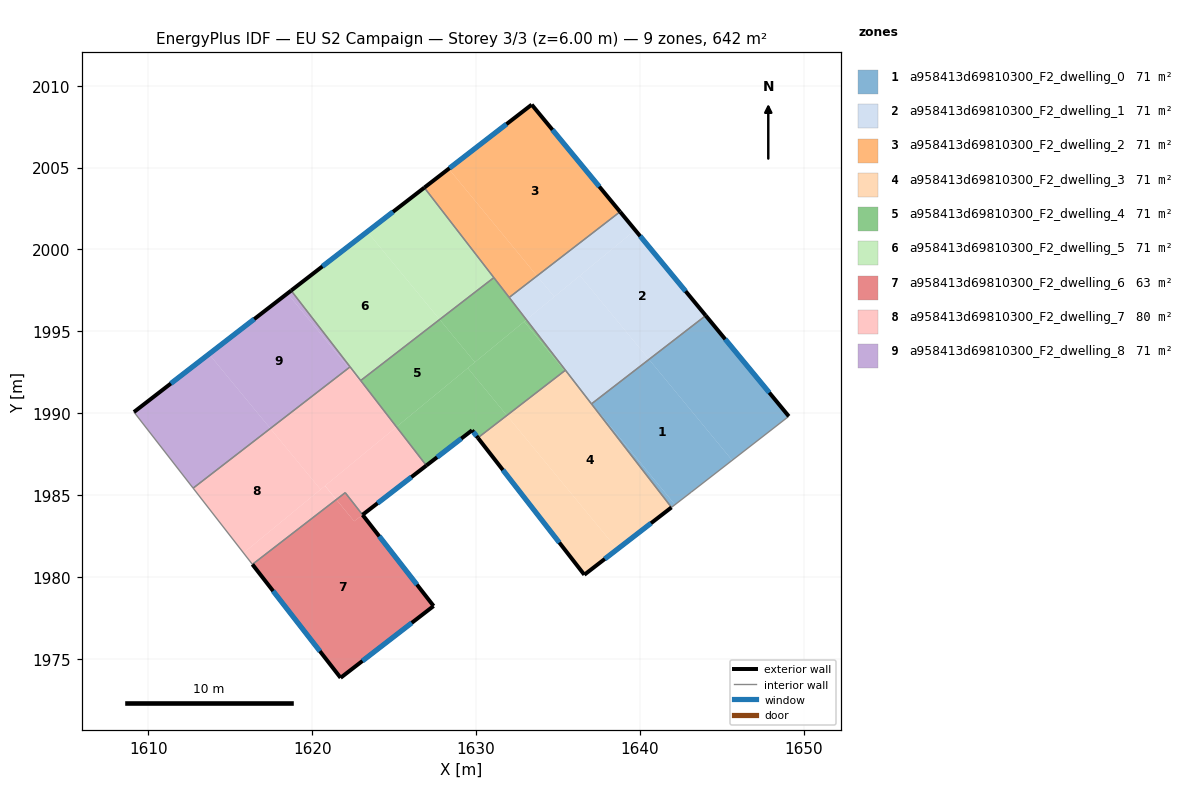
=== STOREY PLAN SPEC (per zone: floor XY polygon, exterior-wall plan segments, windows/doors) ===
zone 1: a958413d69810300_F2_dwelling_0  (71.4 m²)
  floor: (1640.56, 1993.29) (1645.64, 1987.13) (1643.14, 1985.18) (1642.15, 1984.42) (1637.07, 1990.58)
  floor: (1644.03, 1995.96) (1649.10, 1989.81) (1645.64, 1987.13) (1640.56, 1993.29)
  floor: (1637.07, 1990.58) (1642.15, 1984.42) (1641.93, 1984.25) (1637.05, 1990.57)
  exterior wall: (1649.10, 1989.81) – (1644.03, 1995.96)  [8.0 m]
    window: (1647.91, 1991.26) – (1645.22, 1994.52)  [6.7 m²]
  interior walls: 4
zone 2: a958413d69810300_F2_dwelling_1  (71.3 m²)
  floor: (1636.34, 1998.40) (1640.56, 1993.29) (1637.07, 1990.58) (1636.63, 1991.12) (1633.08, 1995.71)
  floor: (1639.72, 2001.18) (1644.03, 1995.96) (1640.56, 1993.29) (1636.34, 1998.40)
  floor: (1633.73, 1998.38) (1634.78, 1997.11) (1633.08, 1995.71) (1632.03, 1997.07)
  floor: (1638.79, 2002.30) (1639.72, 2001.18) (1634.78, 1997.11) (1633.73, 1998.38)
  exterior wall: (1644.03, 1995.96) – (1638.79, 2002.30)  [8.2 m]
    window: (1642.80, 1997.45) – (1640.02, 2000.81)  [6.9 m²]
  interior walls: 4
zone 3: a958413d69810300_F2_dwelling_2  (71.3 m²)
  floor: (1633.40, 2008.84) (1638.79, 2002.30) (1633.73, 1998.38) (1628.33, 2004.92)
  floor: (1628.33, 2004.92) (1633.73, 1998.38) (1632.03, 1997.07) (1626.84, 2003.77)
  exterior wall: (1633.40, 2008.84) – (1626.84, 2003.77)  [8.3 m]
    window: (1631.86, 2007.65) – (1628.38, 2004.96)  [7.0 m²]
  exterior wall: (1638.79, 2002.30) – (1633.40, 2008.84)  [8.5 m]
    window: (1637.53, 2003.84) – (1634.67, 2007.30)  [7.2 m²]
  interior walls: 3
zone 4: a958413d69810300_F2_dwelling_3  (71.4 m²)
  floor: (1631.88, 1989.87) (1638.62, 1981.69) (1636.61, 1980.14) (1630.12, 1988.50)
  floor: (1636.62, 1991.12) (1641.93, 1984.25) (1638.62, 1981.69) (1631.88, 1989.87) (1635.41, 1992.59)
  floor: (1635.46, 1992.63) (1636.62, 1991.12) (1635.41, 1992.59)
  exterior wall: (1636.61, 1980.14) – (1641.93, 1984.25)  [6.7 m]
    window: (1637.86, 1981.10) – (1640.68, 1983.29)  [5.7 m²]
  exterior wall: (1630.11, 1988.50) – (1636.61, 1980.14)  [10.6 m]
    window: (1631.64, 1986.53) – (1635.09, 1982.10)  [8.9 m²]
  interior walls: 3
zone 5: a958413d69810300_F2_dwelling_4  (71.4 m²)
  floor: (1632.94, 1995.59) (1635.41, 1992.59) (1631.88, 1989.87) (1629.50, 1992.76)
  floor: (1627.78, 1995.72) (1629.93, 1993.11) (1625.18, 1989.20) (1624.28, 1990.28) (1622.96, 1992.00)
  floor: (1624.29, 1990.28) (1625.18, 1989.20) (1625.14, 1989.17)
  floor: (1633.08, 1995.71) (1635.46, 1992.63) (1635.41, 1992.59) (1632.94, 1995.59)
  floor: (1631.09, 1998.28) (1633.08, 1995.71) (1629.93, 1993.11) (1627.78, 1995.72)
  floor: (1629.50, 1992.76) (1631.88, 1989.87) (1630.12, 1988.50) (1629.76, 1988.96) (1626.97, 1986.81) (1625.14, 1989.17)
  exterior wall: (1629.76, 1988.96) – (1630.11, 1988.50)  [0.6 m]
    window: (1629.84, 1988.85) – (1630.03, 1988.61)  [0.5 m²]
  exterior wall: (1626.97, 1986.81) – (1629.76, 1988.96)  [3.5 m]
    window: (1627.62, 1987.31) – (1629.10, 1988.45)  [3.0 m²]
  interior walls: 5
zone 6: a958413d69810300_F2_dwelling_5  (71.4 m²)
  floor: (1623.36, 2001.08) (1627.78, 1995.72) (1622.96, 1992.00) (1618.71, 1997.49)
  floor: (1626.84, 2003.77) (1631.09, 1998.28) (1627.78, 1995.72) (1623.36, 2001.08)
  exterior wall: (1626.84, 2003.77) – (1618.71, 1997.49)  [10.3 m]
    window: (1624.93, 2002.30) – (1620.62, 1998.96)  [8.7 m²]
  interior walls: 4
zone 7: a958413d69810300_F2_dwelling_6  (62.9 m²)
  floor: (1623.08, 1983.79) (1627.41, 1978.23) (1621.73, 1973.85) (1616.35, 1980.77) (1621.47, 1984.73) (1622.56, 1983.40)
  floor: (1622.02, 1985.15) (1623.07, 1983.80) (1622.56, 1983.40) (1621.47, 1984.73)
  exterior wall: (1627.41, 1978.23) – (1623.08, 1983.79)  [7.1 m]
    window: (1626.39, 1979.54) – (1624.09, 1982.49)  [6.0 m²]
  exterior wall: (1621.73, 1973.85) – (1627.41, 1978.23)  [7.2 m]
    window: (1623.07, 1974.88) – (1626.08, 1977.20)  [6.1 m²]
  exterior wall: (1616.35, 1980.77) – (1621.73, 1973.85)  [8.8 m]
    window: (1617.61, 1979.15) – (1620.47, 1975.47)  [7.4 m²]
  interior walls: 2
zone 8: a958413d69810300_F2_dwelling_7  (79.8 m²)
  floor: (1624.29, 1990.28) (1625.14, 1989.17) (1620.51, 1985.35) (1617.44, 1989.07) (1622.23, 1992.77)
  floor: (1620.78, 1985.57) (1621.47, 1984.73) (1616.35, 1980.77) (1615.81, 1981.47)
  floor: (1617.44, 1989.07) (1620.51, 1985.35) (1615.81, 1981.47) (1612.73, 1985.43)
  floor: (1622.31, 1992.83) (1624.28, 1990.28) (1622.23, 1992.77)
  floor: (1625.14, 1989.17) (1626.97, 1986.81) (1623.07, 1983.80) (1622.02, 1985.15) (1621.47, 1984.73) (1620.78, 1985.57)
  exterior wall: (1623.07, 1983.80) – (1626.97, 1986.81)  [4.9 m]
    window: (1623.99, 1984.51) – (1626.05, 1986.10)  [4.2 m²]
  interior walls: 6
zone 9: a958413d69810300_F2_dwelling_8  (71.4 m²)
  floor: (1613.70, 1993.61) (1617.44, 1989.07) (1612.73, 1985.43) (1609.12, 1990.07)
  floor: (1618.49, 1997.31) (1622.23, 1992.77) (1617.44, 1989.07) (1613.70, 1993.61)
  floor: (1618.71, 1997.49) (1622.31, 1992.83) (1622.23, 1992.77) (1618.49, 1997.31)
  exterior wall: (1618.71, 1997.49) – (1609.12, 1990.07)  [12.1 m]
    window: (1616.46, 1995.75) – (1611.37, 1991.81)  [10.2 m²]
  interior walls: 3

=== DERIVED (storey summary) ===
Building: EU S2 Campaign
Storey: 3 of 3  (floor level z = 6.00 m)
Storey gross floor area: 642.1 m²
Zones on this storey: 9
  - a958413d69810300_F2_dwelling_0: floor 71.4 m²; exterior wall 8.0 m (23.9 m²); 1 window(s) 6.7 m²; WWR 28.1%
  - a958413d69810300_F2_dwelling_1: floor 71.3 m²; exterior wall 8.2 m (24.7 m²); 1 window(s) 6.9 m²; WWR 28.1%
  - a958413d69810300_F2_dwelling_2: floor 71.3 m²; exterior wall 16.8 m (50.3 m²); 2 window(s) 14.1 m²; WWR 28.1%
  - a958413d69810300_F2_dwelling_3: floor 71.4 m²; exterior wall 17.3 m (51.9 m²); 2 window(s) 14.6 m²; WWR 28.1%
  - a958413d69810300_F2_dwelling_4: floor 71.4 m²; exterior wall 4.1 m (12.3 m²); 2 window(s) 3.5 m²; WWR 28.1%
  - a958413d69810300_F2_dwelling_5: floor 71.4 m²; exterior wall 10.3 m (30.8 m²); 1 window(s) 8.7 m²; WWR 28.1%
  - a958413d69810300_F2_dwelling_6: floor 62.9 m²; exterior wall 23.0 m (69.0 m²); 3 window(s) 19.4 m²; WWR 28.1%
  - a958413d69810300_F2_dwelling_7: floor 79.8 m²; exterior wall 4.9 m (14.8 m²); 1 window(s) 4.2 m²; WWR 28.1%
  - a958413d69810300_F2_dwelling_8: floor 71.4 m²; exterior wall 12.1 m (36.4 m²); 1 window(s) 10.2 m²; WWR 28.1%
Zone adjacency (shared interzone walls):
  - a958413d69810300_F2_dwelling_0 ↔ a958413d69810300_F2_dwelling_1
  - a958413d69810300_F2_dwelling_0 ↔ a958413d69810300_F2_dwelling_3
  - a958413d69810300_F2_dwelling_1 ↔ a958413d69810300_F2_dwelling_2
  - a958413d69810300_F2_dwelling_1 ↔ a958413d69810300_F2_dwelling_3
  - a958413d69810300_F2_dwelling_1 ↔ a958413d69810300_F2_dwelling_4
  - a958413d69810300_F2_dwelling_2 ↔ a958413d69810300_F2_dwelling_4
  - a958413d69810300_F2_dwelling_2 ↔ a958413d69810300_F2_dwelling_5
  - a958413d69810300_F2_dwelling_3 ↔ a958413d69810300_F2_dwelling_4
  - a958413d69810300_F2_dwelling_4 ↔ a958413d69810300_F2_dwelling_5
  - a958413d69810300_F2_dwelling_4 ↔ a958413d69810300_F2_dwelling_7
  - a958413d69810300_F2_dwelling_5 ↔ a958413d69810300_F2_dwelling_7
  - a958413d69810300_F2_dwelling_5 ↔ a958413d69810300_F2_dwelling_8
  - a958413d69810300_F2_dwelling_6 ↔ a958413d69810300_F2_dwelling_7
  - a958413d69810300_F2_dwelling_7 ↔ a958413d69810300_F2_dwelling_8